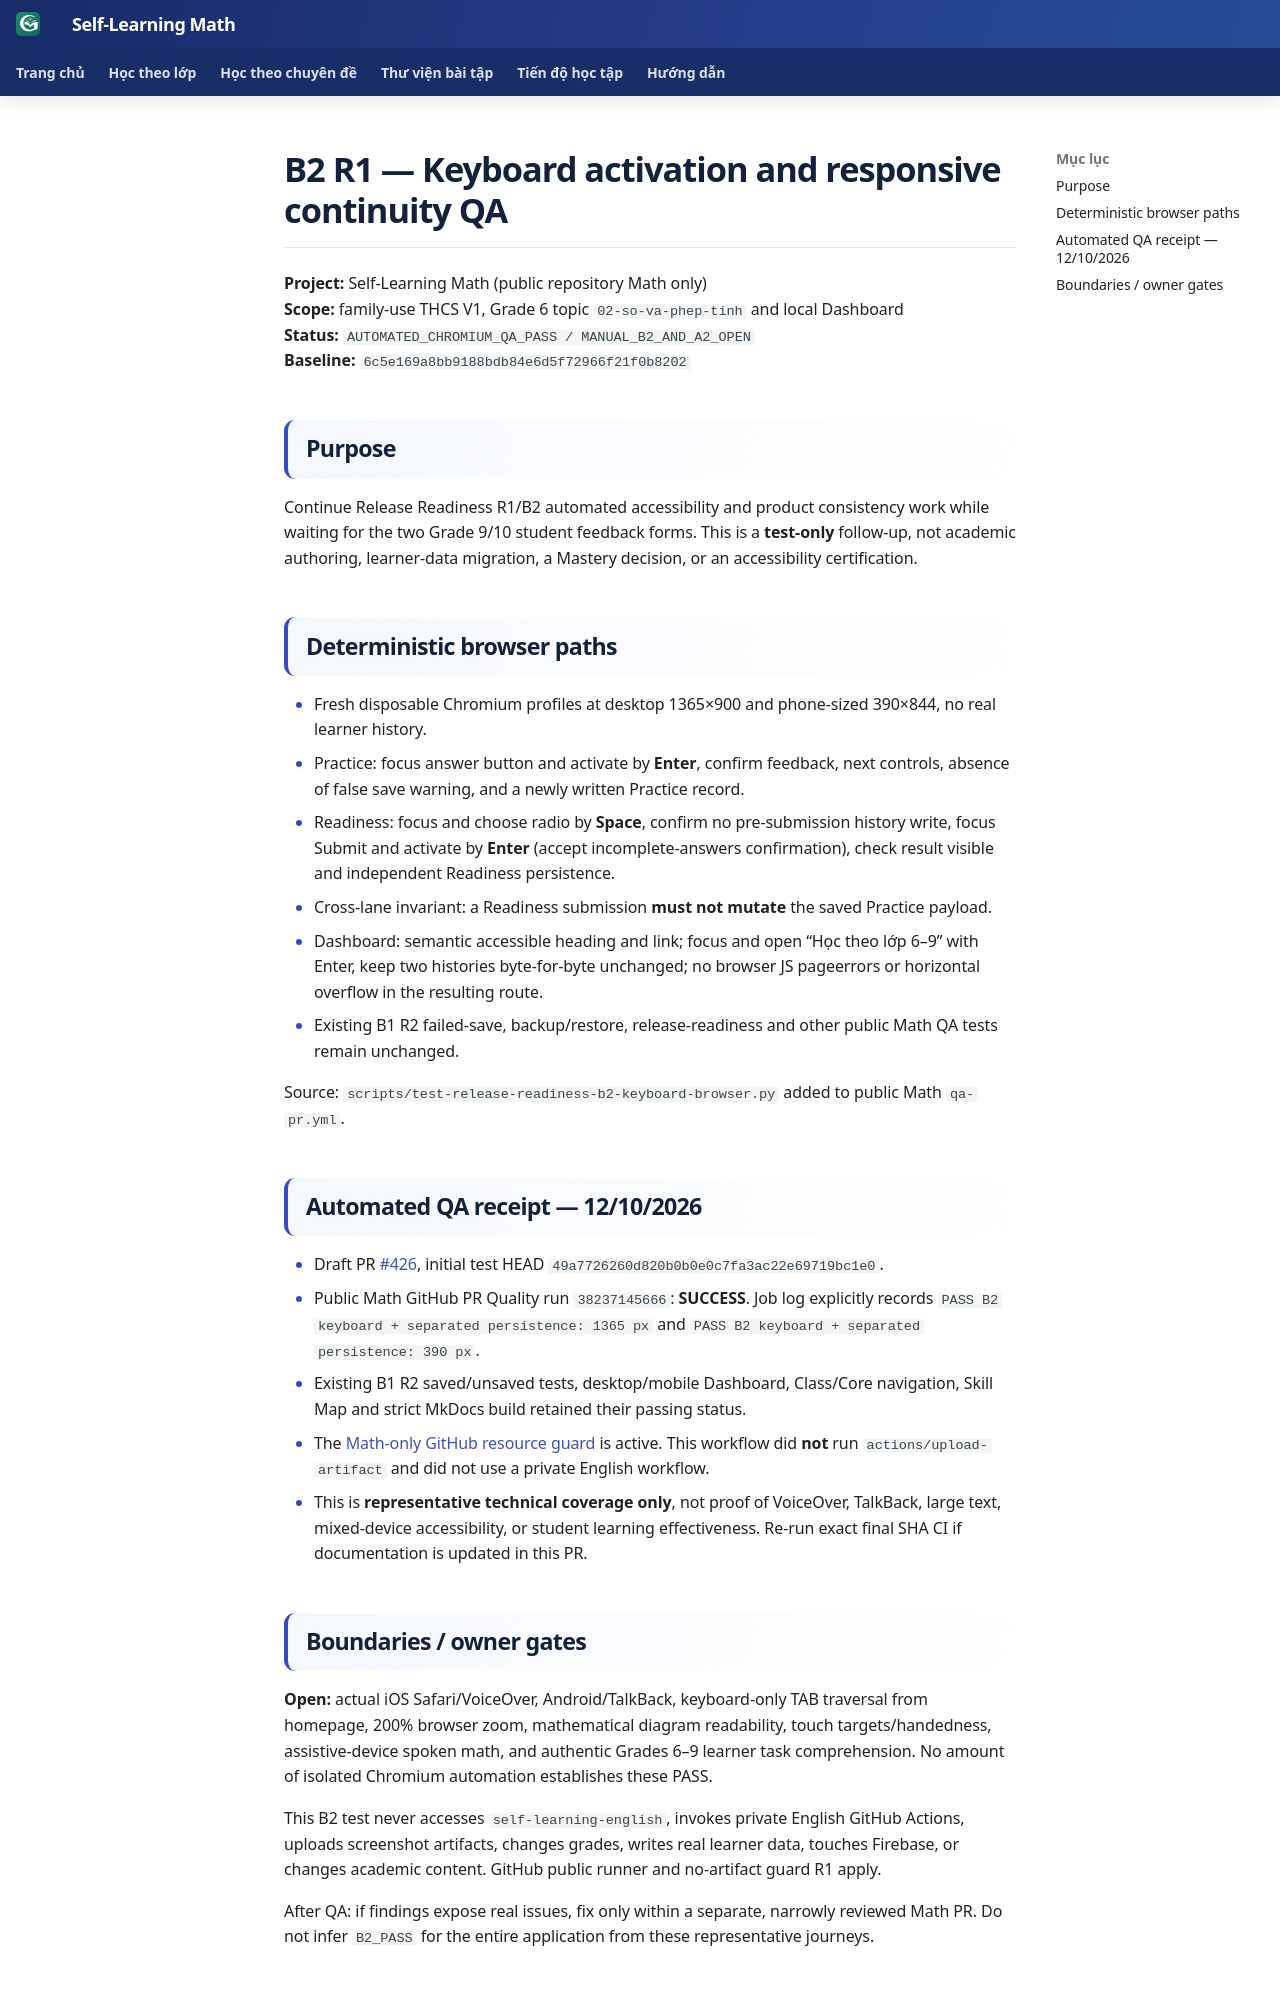

repository: TMA2015/roadmap-toan-thcs · page: collaboration/release-readiness-b2-keyboard-r1/index.html · generator: mkdocs

# B2 R1 — Keyboard activation and responsive continuity QA

**Project:** Self-Learning Math (public repository Math only)  
**Scope:** family-use THCS V1, Grade 6 topic `02-so-va-phep-tinh` and local Dashboard  
**Status:** `AUTOMATED_CHROMIUM_QA_PASS / MANUAL_B2_AND_A2_OPEN`  
**Baseline:** `6c5e169a8bb9188bdb84e6d5f72966f21f0b8202`

## Purpose

Continue Release Readiness R1/B2 automated accessibility and product consistency work while waiting for the two Grade 9/10 student feedback forms. This is a **test-only** follow-up, not academic authoring, learner-data migration, a Mastery decision, or an accessibility certification.

## Deterministic browser paths

- Fresh disposable Chromium profiles at desktop 1365×900 and phone-sized 390×844, no real learner history.
- Practice: focus answer button and activate by **Enter**, confirm feedback, next controls, absence of false save warning, and a newly written Practice record.
- Readiness: focus and choose radio by **Space**, confirm no pre-submission history write, focus Submit and activate by **Enter** (accept incomplete-answers confirmation), check result visible and independent Readiness persistence.
- Cross-lane invariant: a Readiness submission **must not mutate** the saved Practice payload.
- Dashboard: semantic accessible heading and link; focus and open “Học theo lớp 6–9” with Enter, keep two histories byte-for-byte unchanged; no browser JS pageerrors or horizontal overflow in the resulting route.
- Existing B1 R2 failed-save, backup/restore, release-readiness and other public Math QA tests remain unchanged.

Source: `scripts/test-release-readiness-b2-keyboard-browser.py` added to public Math `qa-pr.yml`.

## Automated QA receipt — 12/10/2026

- Draft PR [#426](https://github.com/TMA2015/roadmap-toan-thcs/pull/426), initial test HEAD `49a7726260d820b0b0e0c7fa3ac22e69719bc1e0`.
- Public Math GitHub PR Quality run `38237145666`: **SUCCESS**. Job log explicitly records `PASS B2 keyboard + separated persistence: 1365 px` and `PASS B2 keyboard + separated persistence: 390 px`.
- Existing B1 R2 saved/unsaved tests, desktop/mobile Dashboard, Class/Core navigation, Skill Map and strict MkDocs build retained their passing status.
- The [Math-only GitHub resource guard](math-github-resource-isolation-r1.md) is active. This workflow did **not** run `actions/upload-artifact` and did not use a private English workflow.
- This is **representative technical coverage only**, not proof of VoiceOver, TalkBack, large text, mixed-device accessibility, or student learning effectiveness. Re-run exact final SHA CI if documentation is updated in this PR.
